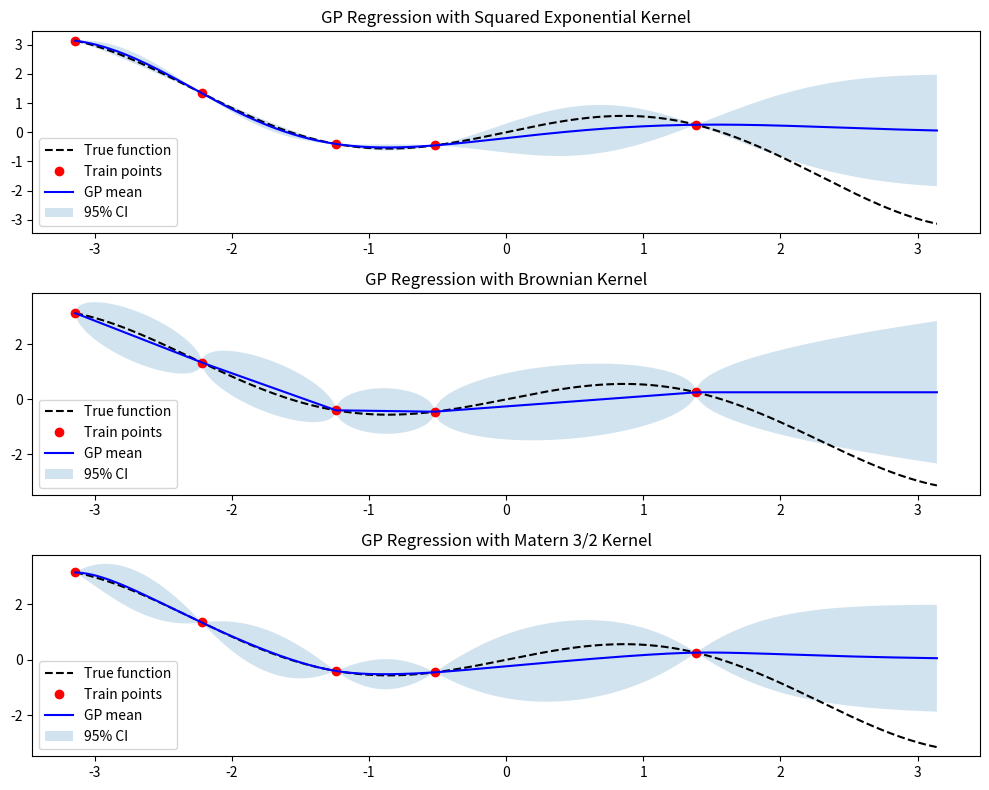

Reproduce this figure in Python.
import numpy as np
import matplotlib.pyplot as plt

# True function for reference
def f(x):
    return x * np.cos(x)

# Generate random numbers using the same seed for reproducibility

np.random.seed(1) # Initialise random seed
N = 5  # Number of training points
X_train = np.random.uniform(-np.pi, np.pi, N)[:, None] # Generate training points
y_train = f(X_train)

# Test points for plotting
X_test = np.linspace(-np.pi, np.pi, 500)[:, None]
y_true = f(X_test)

# Hyperparameters
sigma2 = 1.0
length_scale = 1.0
noise = 1e-8

# Kernels

def rbf_kernel(x1, x2, length_scale, sigma2):
    dists = np.subtract.outer(x1[:,0], x2[:,0])**2
    return sigma2 * np.exp(-0.5 * dists / length_scale**2)

def brownian_kernel(x1, x2, sigma2):
    return sigma2 * np.minimum.outer(x1[:,0], x2[:,0])

def matern32_kernel(x1, x2, length_scale, sigma2):
    dists = np.abs(np.subtract.outer(x1[:,0], x2[:,0]))
    sqrt3_d = np.sqrt(3) * dists / length_scale
    return sigma2 * (1 + sqrt3_d) * np.exp(-sqrt3_d)

# GP posterior
def gp_posterior(X_train, y_train, X_test, kernel_func):

    # Define our covariance matrices
    
    K_xx = kernel_func(X_train, X_train) + noise*np.eye(len(X_train))   # K(X,X) + σ_n²I (train-train)
    K_xxs = kernel_func(X_train, X_test)                                # K(X, X_*) (train-test)
    K_xsx = K_xxs.T                                                     # K(X_*, X) (test-train)
    K_xsxs = kernel_func(X_test, X_test)                                # K(X_*, X_*) (test-test)
    
    K_inv = np.linalg.inv(K_xx)                                         # [K(X,X)+σ_n²I]⁻¹ (invert train-train)

    mu_post = K_xsx @ K_inv @ y_train                                   # μ_* = K(X_*,X)[K+σ²I]⁻¹ y (eq. 2.23 from RasmussenWilliams)
    cov_post = K_xsxs - K_xsx @ K_inv @ K_xxs                           # cov_* = K(X_*,X_*) - ... (eq. 2.24 RasmussenWilliams)
    return mu_post, np.diag(cov_post)

# Run GP for each kernel
kernels = {
    'Squared Exponential': lambda x1,x2: rbf_kernel(x1,x2,length_scale,sigma2),
    'Brownian': lambda x1,x2: brownian_kernel(x1,x2,sigma2),
    'Matern 3/2': lambda x1,x2: matern32_kernel(x1,x2,length_scale,sigma2)
}

plt.figure(figsize=(10, 8))

# Plot
for i, (name, kernel) in enumerate(kernels.items(), 1):
    mu, var = gp_posterior(X_train, y_train, X_test, kernel)
    mu = mu.ravel()
    std = np.sqrt(var).ravel()
    
    plt.subplot(3, 1, i)
    plt.plot(X_test, y_true, 'k--', label='True function')
    plt.plot(X_train, y_train, 'ro', label='Train points')
    plt.plot(X_test, mu, 'b', label='GP mean')
    plt.fill_between(X_test[:,0], mu - 1.96*std, mu + 1.96*std, alpha=0.2, label='95% CI')
    plt.title(f'GP Regression with {name} Kernel')
    plt.legend()
    plt.grid(False)

plt.tight_layout()
plt.savefig("gp_regression_kernels.png")
plt.show()
